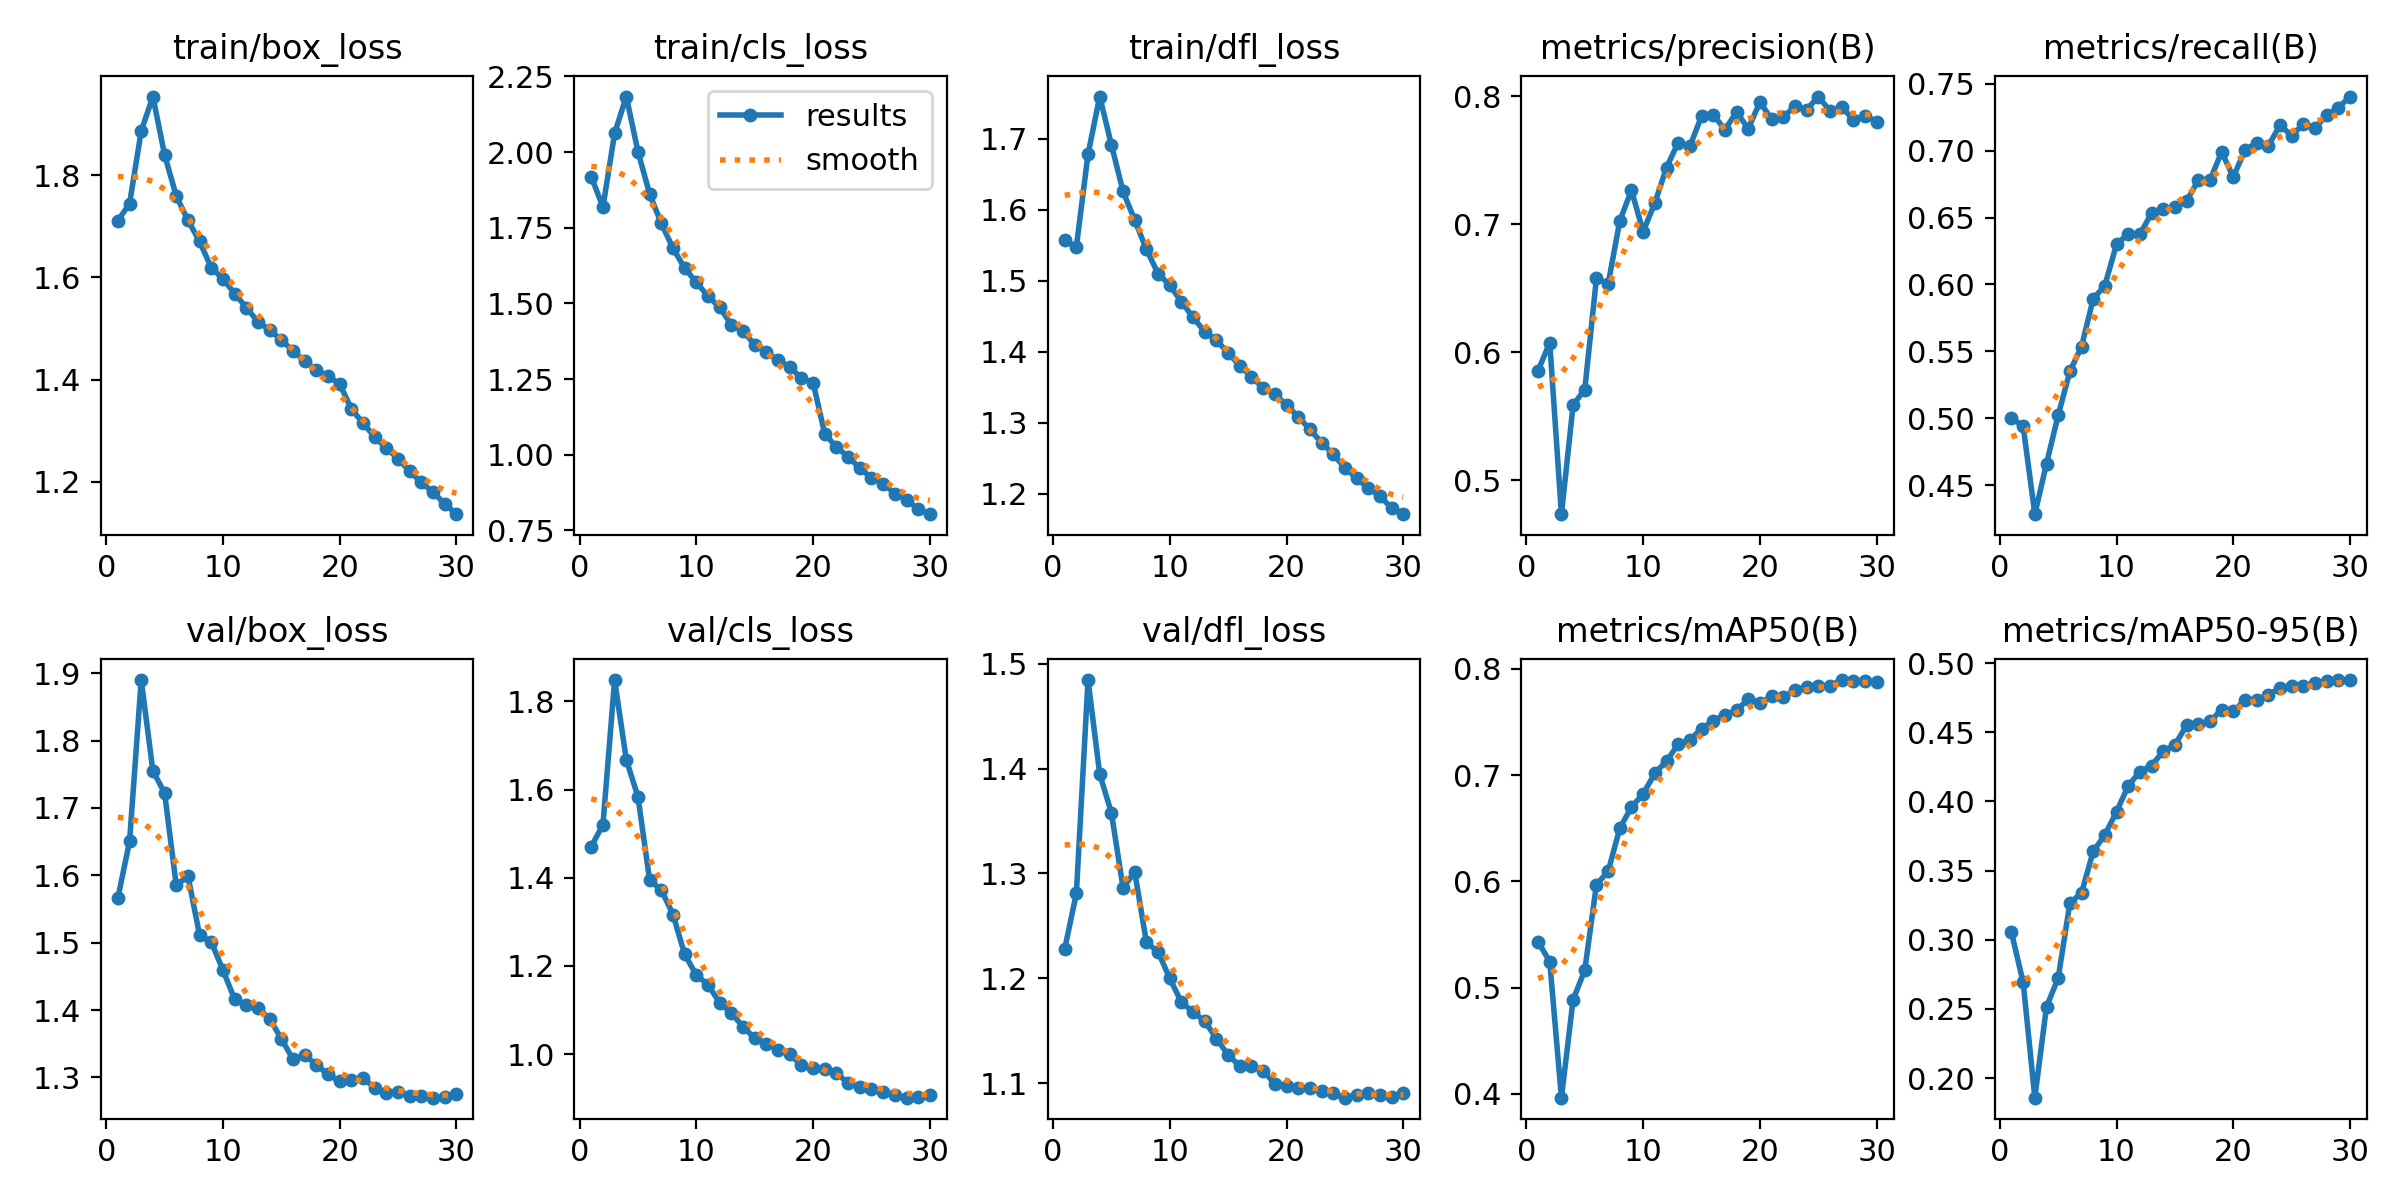

Values plotted in this chart, from the file beside it:
epoch, time, train/box_loss, train/cls_loss, train/dfl_loss, metrics/precision(B), metrics/recall(B), metrics/mAP50(B), metrics/mAP50-95(B), val/box_loss, val/cls_loss, val/dfl_loss, lr/pg0, lr/pg1, lr/pg2
1, 639.2, 1.711, 1.918, 1.557, 0.5856, 0.5002, 0.5432, 0.3053, 1.566, 1.471, 1.228, 0.003332, 0.003332, 0.003332
2, 1271, 1.744, 1.818, 1.548, 0.6074, 0.494, 0.5243, 0.2692, 1.65, 1.521, 1.281, 0.006446, 0.006446, 0.006446
3, 1899, 1.886, 2.062, 1.678, 0.4735, 0.4283, 0.3964, 0.1858, 1.89, 1.848, 1.484, 0.009339, 0.009339, 0.009339
4, 2528, 1.954, 2.184, 1.76, 0.5587, 0.466, 0.4886, 0.2516, 1.755, 1.668, 1.395, 0.00901, 0.00901, 0.00901
5, 3155, 1.84, 2.001, 1.692, 0.5708, 0.5022, 0.5163, 0.2722, 1.722, 1.583, 1.358, 0.00868, 0.00868, 0.00868
6, 3782, 1.759, 1.861, 1.626, 0.6579, 0.535, 0.597, 0.3264, 1.585, 1.394, 1.286, 0.00835, 0.00835, 0.00835
7, 4409, 1.712, 1.764, 1.586, 0.6532, 0.5534, 0.6093, 0.3338, 1.599, 1.372, 1.301, 0.00802, 0.00802, 0.00802
8, 5035, 1.67, 1.682, 1.544, 0.7026, 0.5893, 0.65, 0.3639, 1.511, 1.317, 1.234, 0.00769, 0.00769, 0.00769
9, 5660, 1.619, 1.616, 1.51, 0.7264, 0.5992, 0.6699, 0.3758, 1.501, 1.226, 1.225, 0.00736, 0.00736, 0.00736
10, 6290, 1.597, 1.569, 1.494, 0.6941, 0.6302, 0.6823, 0.3926, 1.459, 1.179, 1.2, 0.00703, 0.00703, 0.00703
11, 6917, 1.568, 1.524, 1.47, 0.7165, 0.6378, 0.7016, 0.4112, 1.416, 1.157, 1.177, 0.0067, 0.0067, 0.0067
12, 7546, 1.541, 1.487, 1.449, 0.7441, 0.6374, 0.7132, 0.4216, 1.407, 1.116, 1.168, 0.00637, 0.00637, 0.00637
13, 8178, 1.513, 1.429, 1.428, 0.7637, 0.6535, 0.7289, 0.4259, 1.403, 1.093, 1.159, 0.00604, 0.00604, 0.00604
14, 8804, 1.497, 1.409, 1.416, 0.7606, 0.6565, 0.7329, 0.4363, 1.387, 1.063, 1.143, 0.00571, 0.00571, 0.00571
15, 9432, 1.477, 1.363, 1.399, 0.7843, 0.6579, 0.7437, 0.4408, 1.358, 1.036, 1.127, 0.00538, 0.00538, 0.00538
16, 10060, 1.456, 1.34, 1.381, 0.7856, 0.6623, 0.7511, 0.455, 1.327, 1.023, 1.117, 0.00505, 0.00505, 0.00505
17, 10687, 1.436, 1.312, 1.365, 0.7738, 0.6781, 0.7567, 0.4557, 1.334, 1.01, 1.117, 0.00472, 0.00472, 0.00472
18, 11314, 1.419, 1.289, 1.349, 0.7875, 0.6781, 0.7609, 0.458, 1.318, 0.9995, 1.112, 0.00439, 0.00439, 0.00439
19, 11942, 1.407, 1.252, 1.341, 0.7745, 0.699, 0.7716, 0.4661, 1.305, 0.9751, 1.1, 0.00406, 0.00406, 0.00406
20, 12571, 1.391, 1.238, 1.325, 0.7953, 0.6804, 0.7679, 0.465, 1.294, 0.968, 1.097, 0.00373, 0.00373, 0.00373
21, 13172, 1.343, 1.068, 1.309, 0.782, 0.7005, 0.7741, 0.4733, 1.297, 0.9671, 1.095, 0.0034, 0.0034, 0.0034
22, 13779, 1.315, 1.025, 1.291, 0.7833, 0.7058, 0.7735, 0.4732, 1.3, 0.9567, 1.095, 0.00307, 0.00307, 0.00307
23, 14380, 1.288, 0.9927, 1.272, 0.7924, 0.7036, 0.7799, 0.477, 1.284, 0.9348, 1.092, 0.00274, 0.00274, 0.00274
24, 14981, 1.266, 0.9556, 1.256, 0.7894, 0.7192, 0.783, 0.482, 1.278, 0.9257, 1.09, 0.00241, 0.00241, 0.00241
25, 15581, 1.245, 0.9233, 1.237, 0.7996, 0.7112, 0.7841, 0.4832, 1.279, 0.9213, 1.086, 0.00208, 0.00208, 0.00208
26, 16183, 1.22, 0.9045, 1.222, 0.7884, 0.72, 0.7841, 0.4833, 1.272, 0.9142, 1.089, 0.00175, 0.00175, 0.00175
27, 16784, 1.199, 0.871, 1.208, 0.7916, 0.717, 0.7894, 0.4853, 1.272, 0.9069, 1.091, 0.00142, 0.00142, 0.00142
28, 17381, 1.18, 0.8512, 1.197, 0.7816, 0.7265, 0.7889, 0.4867, 1.27, 0.9014, 1.088, 0.00109, 0.00109, 0.00109
29, 17989, 1.157, 0.8191, 1.18, 0.7847, 0.7323, 0.7881, 0.4877, 1.271, 0.902, 1.087, 0.00076, 0.00076, 0.00076
30, 18594, 1.137, 0.8033, 1.171, 0.7801, 0.7405, 0.7879, 0.4876, 1.276, 0.9085, 1.09, 0.00043, 0.00043, 0.00043
